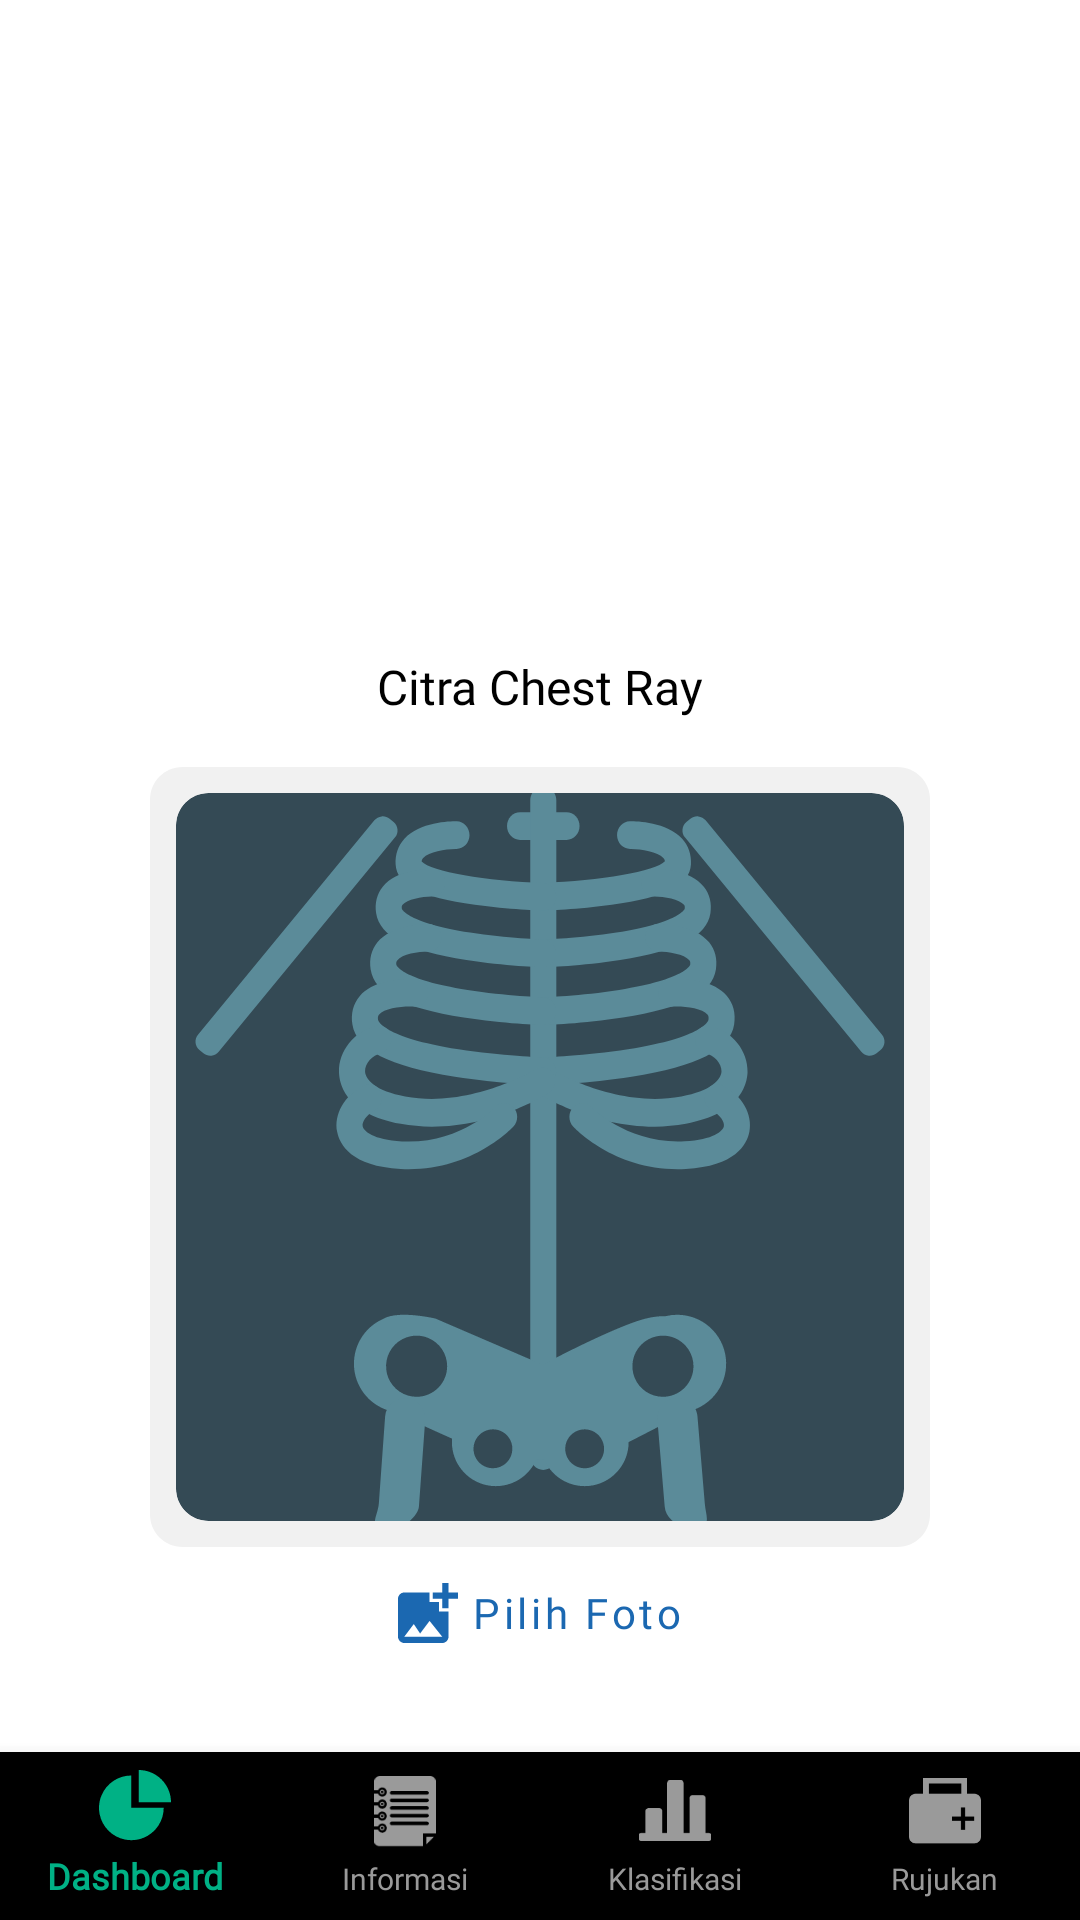

Produce the Android XML layout that renders to this screen, including the resource entries it uses.
<!-- AndroidManifest.xml: application theme Theme.Covid19Detector -->
<!-- res/layout/fragment_classification.xml -->
<?xml version="1.0" encoding="utf-8"?>
<androidx.coordinatorlayout.widget.CoordinatorLayout xmlns:android="http://schemas.android.com/apk/res/android"
    xmlns:tools="http://schemas.android.com/tools"
    android:layout_width="match_parent"
    android:layout_height="match_parent"
    xmlns:app="http://schemas.android.com/apk/res-auto"
    tools:context=".ui.classification.ClassificationFragment">

    <com.google.android.material.appbar.AppBarLayout
        android:layout_width="match_parent"
        android:layout_height="200dp"
        android:background="@android:color/transparent">

        <com.google.android.material.appbar.CollapsingToolbarLayout
            android:id="@+id/collapsingToolbarLayout"
            android:layout_width="match_parent"
            android:layout_height="match_parent"
            app:contentScrim="?attr/colorPrimary"
            app:expandedTitleGravity="top"
            app:expandedTitleMarginStart="48dp"
            app:expandedTitleMarginEnd="64dp"
            app:title="Klasifikasi"
            app:expandedTitleTextAppearance="@style/exp_toolbar_title"
            app:collapsedTitleTextAppearance="@style/collapsed_toolbar_title"
            app:layout_scrollFlags="scroll|exitUntilCollapsed|snap">

            <ImageView
                android:id="@+id/expandedImage"
                android:layout_width="match_parent"
                android:layout_height="match_parent"
                android:scaleType="centerCrop"
                app:layout_collapseMode="pin"
                app:layout_collapseParallaxMultiplier="0.7"
                android:contentDescription="@string/image" />

            <androidx.appcompat.widget.Toolbar
                android:id="@+id/toolbar"
                android:layout_width="match_parent"
                android:layout_height="?attr/actionBarSize"
                app:layout_collapseMode="pin"/>
        </com.google.android.material.appbar.CollapsingToolbarLayout>
    </com.google.android.material.appbar.AppBarLayout>

    <androidx.core.widget.NestedScrollView
        android:layout_width="match_parent"
        android:layout_height="match_parent"
        android:layout_marginBottom="56dp"
        android:fillViewport="true"
        app:layout_behavior="@string/appbar_scrolling_view_behavior">

        <androidx.constraintlayout.widget.ConstraintLayout
            android:layout_width="match_parent"
            android:layout_height="0dp"
            android:layout_marginBottom="16dp">

            <TextView
                android:id="@+id/textHeading1"
                style="@style/textStyle_16_semiBold"
                android:layout_width="wrap_content"
                android:layout_height="wrap_content"
                android:layout_marginTop="18dp"
                android:text="Citra Chest Ray"
                app:layout_constraintRight_toRightOf="parent"
                app:layout_constraintLeft_toLeftOf="parent"
                app:layout_constraintTop_toTopOf="parent" />

            <ImageView
                android:id="@+id/imgClassification"
                android:layout_width="260dp"
                android:layout_height="260dp"
                android:layout_marginTop="16dp"
                android:background="@drawable/ic_photo_classification"
                app:layout_constraintTop_toBottomOf="@+id/textHeading1"
                app:layout_constraintLeft_toLeftOf="parent"
                app:layout_constraintRight_toRightOf="parent"/>

            <com.google.android.material.button.MaterialButton
                style="@style/Widget.MaterialComponents.Button.TextButton"
                android:id="@+id/btn_addPhoto"
                android:layout_width="wrap_content"
                android:layout_height="wrap_content"
                android:layout_marginTop="8dp"
                android:text="Pilih Foto"
                android:textColor="#1B68B1"
                android:textAllCaps="false"
                android:insetTop="0dp"
                android:insetBottom="0dp"
                android:minWidth="0dp"
                android:minHeight="0dp"
                app:icon="@drawable/ic_add_foto"
                app:iconTint="#1B68B1"
                app:layout_constraintTop_toBottomOf="@+id/imgClassification"
                app:layout_constraintRight_toRightOf="parent"
                app:layout_constraintLeft_toLeftOf="parent"/>

            <Button
                style="@style/Widget.MaterialComponents.Button.Icon"
                android:id="@+id/btn_klasifikasi"
                android:layout_width="match_parent"
                android:layout_height="64dp"
                android:layout_marginTop="16dp"
                android:layout_marginStart="24dp"
                android:layout_marginEnd="24dp"
                android:text="Klasifikasi"
                android:textAllCaps="false"
                android:backgroundTint="@color/shape"
                android:textColor="@color/textColor1"
                android:textSize="16sp"
                android:fontFamily="@font/nunito_sans_semibold"
                android:textAlignment="center"
                app:iconPadding="20dp"
                app:iconTint="@null"
                app:cornerRadius="10dp"
                app:rippleColor="@color/green1"
                app:layout_constraintEnd_toEndOf="parent"
                app:layout_constraintStart_toStartOf="parent"
                app:layout_constraintTop_toBottomOf="@+id/btn_addPhoto"
                />

            <TextView
                style="@style/textStyle_12_semiBold"
                android:id="@+id/textViewProgressUpload"
                android:layout_width="wrap_content"
                android:layout_height="wrap_content"
                tools:text="100%"
                android:layout_marginTop="10dp"
                app:layout_constraintStart_toStartOf="parent"
                app:layout_constraintEnd_toEndOf="parent"
                app:layout_constraintTop_toBottomOf="@+id/btn_klasifikasi"
                android:visibility="gone"/>

            <ProgressBar
                style="@style/Widget.AppCompat.ProgressBar.Horizontal"
                android:id="@+id/progressUpload"
                android:layout_width="match_parent"
                android:layout_height="wrap_content"
                android:layout_marginTop="8dp"
                android:layout_marginStart="24dp"
                android:layout_marginEnd="24dp"
                app:layout_constraintTop_toBottomOf="@+id/textViewProgressUpload"
                app:layout_constraintEnd_toStartOf="parent"
                app:layout_constraintEnd_toEndOf="parent"
                android:visibility="gone"/>

            <TextView
                style="@style/textStyle_12"
                android:id="@+id/txtJudulHasil"
                android:layout_width="wrap_content"
                android:layout_height="wrap_content"
                android:text="Hasil Deteksi :"
                android:layout_marginStart="24dp"
                android:layout_marginTop="16dp"
                app:layout_constraintLeft_toLeftOf="parent"
                app:layout_constraintTop_toBottomOf="@+id/progressUpload"/>

            <TextView
                style="@style/textStyle_12_semiBold"
                android:id="@+id/txtHasil"
                android:layout_width="wrap_content"
                android:layout_height="wrap_content"
                android:text="-"
                android:layout_marginStart="6dp"
                android:layout_marginTop="16dp"
                app:layout_constraintLeft_toRightOf="@id/txtJudulHasil"
                app:layout_constraintTop_toBottomOf="@+id/progressUpload"/>

            <TextView
                style="@style/textStyle_12"
                android:id="@+id/txtJudulPropabilitas"
                android:layout_width="wrap_content"
                android:layout_height="wrap_content"
                android:text="Propabilitas :"
                android:layout_marginTop="10dp"
                android:layout_marginStart="24dp"
                app:layout_constraintTop_toBottomOf="@+id/txtJudulHasil"
                app:layout_constraintLeft_toLeftOf="parent"/>

            <TextView
                style="@style/textStyle_12_semiBold"
                android:id="@+id/txtResultPropabilitas"
                android:layout_width="wrap_content"
                android:layout_height="wrap_content"
                android:text="-"
                android:layout_marginTop="10dp"
                android:layout_marginStart="6dp"
                app:layout_constraintTop_toBottomOf="@+id/txtJudulHasil"
                app:layout_constraintLeft_toRightOf="@id/txtJudulPropabilitas"/>

            <TextView
                style="@style/textStyle_12"
                android:id="@+id/txtJudulWaktuDeteksi"
                android:layout_width="wrap_content"
                android:layout_height="wrap_content"
                android:text="Waktu Proses Deteksi :"
                android:layout_marginTop="10dp"
                android:layout_marginStart="24dp"
                app:layout_constraintTop_toBottomOf="@+id/txtJudulPropabilitas"
                app:layout_constraintLeft_toLeftOf="parent"/>

            <TextView
                style="@style/textStyle_12_semiBold"
                android:id="@+id/txtResultWaktuDeteksi"
                android:layout_width="wrap_content"
                android:layout_height="wrap_content"
                android:text="-"
                android:layout_marginTop="10dp"
                android:layout_marginStart="6dp"
                app:layout_constraintTop_toBottomOf="@+id/txtJudulPropabilitas"
                app:layout_constraintLeft_toRightOf="@+id/txtJudulWaktuDeteksi"/>

        </androidx.constraintlayout.widget.ConstraintLayout>

    </androidx.core.widget.NestedScrollView>


    <com.google.android.material.bottomnavigation.BottomNavigationView
        style="@style/BottomNavigationView"
        android:id="@+id/bottom_navigation_id"
        android:layout_width="match_parent"
        android:layout_height="wrap_content"
        android:background="@drawable/bg_bottom_navigation"
        app:menu="@menu/bottom_navigation_menu"
        app:labelVisibilityMode="labeled"
        app:itemIconTint="@color/bottom_nav_color"
        app:itemTextColor="@color/bottom_nav_color"
        android:layout_gravity="bottom"/>

</androidx.coordinatorlayout.widget.CoordinatorLayout>
<!-- resources referenced by this layout -->
<resources>
  <color name="green1">#00B185</color>
  <color name="shape">#F1F1F1</color>
  <color name="textColor1">#4E4E4E</color>
  <!-- drawable ic_add_foto (drawable) -->
  <vector xmlns:android="http://schemas.android.com/apk/res/android"
      android:width="20dp"
      android:height="20dp"
      android:viewportWidth="20"
      android:viewportHeight="20">
    <path
        android:pathData="M16.8421,5.2632V8.4105C16.8421,8.4105 14.7474,8.4211 14.7368,8.4105V5.2632H11.5789C11.5789,5.2632 11.5895,3.1684 11.5789,3.1579H14.7368V0H16.8421V3.1579H20V5.2632H16.8421ZM13.6842,9.4737V6.3158H10.5263V3.1579H2.1053C0.9474,3.1579 0,4.1053 0,5.2632V17.8947C0,19.0526 0.9474,20 2.1053,20H14.7368C15.8947,20 16.8421,19.0526 16.8421,17.8947V9.4737H13.6842ZM2.1053,17.8947L5.2632,13.6842L7.3684,16.8421L10.5263,12.6316L14.7368,17.8947H2.1053Z"
        android:fillColor="#1B68B1"/>
  </vector>
  <!-- drawable ic_photo_classification: vector/xml drawable (drawable, 14101 chars, omitted) -->
  <string name="image">image</string>
  <style name="BottomNavigationView">
          <item name="itemTextAppearanceActive">@style/TextAppearance.BottomNavigationView.Active</item>
          <item name="itemTextAppearanceInactive">@style/TextAppearance.BottomNavigationView.Inactive</item>
      </style>
  <style name="collapsed_toolbar_title" parent="Theme.Covid19Detector">
          <item name="fontFamily">@font/nunito_sans_bold</item>
          <item name="android:textSize">18sp</item>
          <item name="fontStyle">normal</item>
          <item name="android:textColor">@color/white</item>
      </style>
  <style name="exp_toolbar_title" parent="Theme.Covid19Detector">
          <item name="android:textColor">@android:color/transparent</item>
          <item name="android:textSize">0sp</item>
      </style>
  <style name="textStyle_12">
          <item name="fontFamily">@font/nunito_sans</item>
          <item name="android:textSize">12sp</item>
          <item name="android:textColor">@color/textColor1</item>
          <item name="fontStyle">normal</item>
      </style>
  <style name="textStyle_12_semiBold">
          <item name="fontFamily">@font/nunito_sans_semibold</item>
          <item name="android:textSize">12sp</item>
          <item name="android:textColor">@color/textColor1</item>
          <item name="fontStyle">normal</item>
      </style>
  <style name="textStyle_16_semiBold">
          <item name="fontFamily">@font/nunito_sans_semibold</item>
          <item name="android:textSize">16sp</item>
          <item name="android:textColor">@color/black</item>
          <item name="fontStyle">normal</item>
      </style>
  <style name="Theme.Covid19Detector" parent="Theme.MaterialComponents.DayNight.NoActionBar">
          
          <item name="colorPrimary">#00B185</item>    // Toolbar
          <item name="colorPrimaryVariant">#00B185</item> //  top App Bar
          <item name="colorOnPrimary">@color/purple_200</item>
          
          <item name="colorSecondary">@color/purple_500</item>
          <item name="colorSecondaryVariant">@color/purple_700</item>
          <item name="colorOnSecondary">@color/black</item>
          
          <item name="android:statusBarColor" tools:targetApi="l">?attr/colorPrimaryVariant</item>
          
          <item name="colorButtonNormal">@color/shape</item>
          <item name="android:homeAsUpIndicator">@drawable/ic_back</item>
          <item name="fontFamily">@font/nunito_sans</item>
      </style>
  <style name="TextAppearance.BottomNavigationView.Active">
          <item name="android:textSize">12sp</item>
      </style>
  <style name="TextAppearance.BottomNavigationView.Inactive">
          <item name="android:textSize">10sp</item>
      </style>
  <color name="white">#FFFFFFFF</color>
  <color name="black">#FF000000</color>
  <color name="purple_200">#FFBB86FC</color>
  <color name="purple_500">@color/green1</color>
  <color name="purple_700">#FF3700B3</color>
</resources>
